pico-8 play session: hold ← + tap ❎

[t = 1 s] hold ← ~1s, tap ❎ ~2×
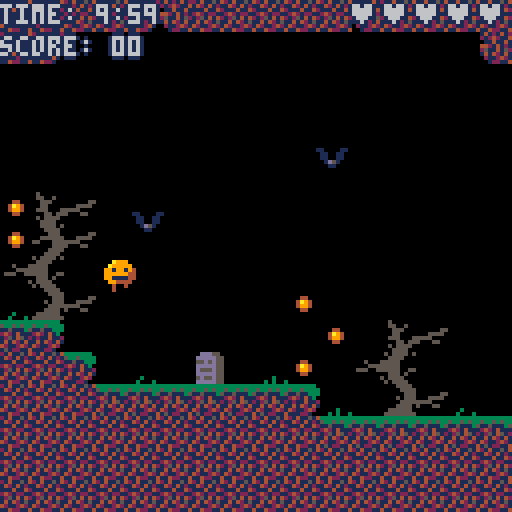
[t = 2 s] hold ← ~2s, tap ❎ ~4×
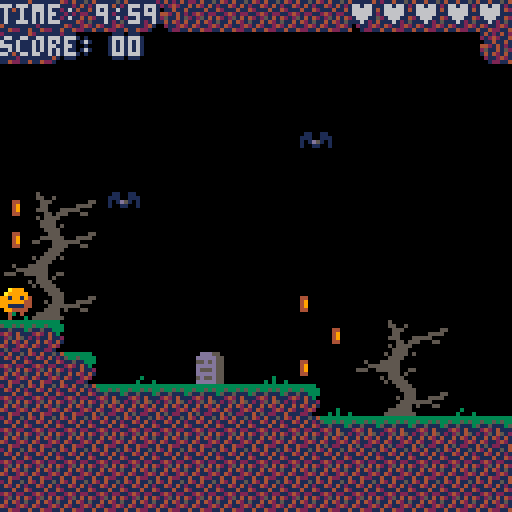
[t = 4 s] hold ← ~4s, tap ❎ ~7×
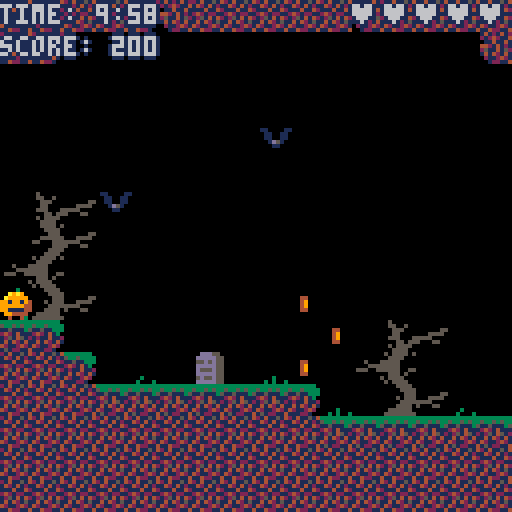
[t = 8 s] hold ← ~8s, tap ❎ ~14×
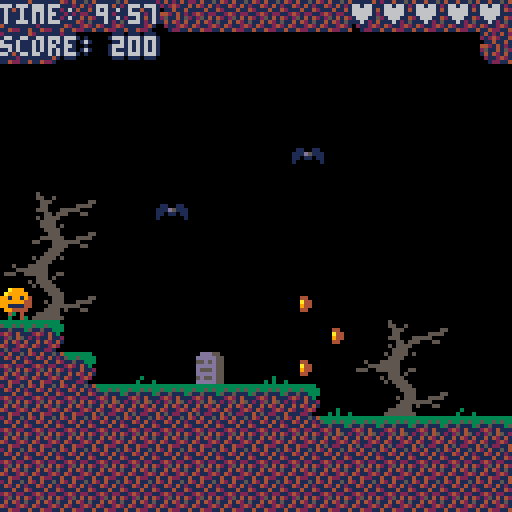

pico-8 cartridge
version 12
__lua__
--pumpking
--sophie houlden

--i have commented the code as
--best i can, but if you have
--any questions feel free to
--ask me on twitter: @s0phieh
--(the '0' in s0phieh is a zero)

-----------------------------

--this tab of code is where i
--prepare all the variables
--that the game will use

--no functions here

-----------------------------

--animations - each one is
--a list of sprites

--player animations
idleanim ={1}
runanim ={1,2,1,3}
riseanim ={2}
fallanim ={3}
deadanim ={1,19}
winanim ={53}

--enemy animations
batflap = {4,5,6}
ghostanim = {7,8}
skelwalk = {9,10,11}
spikeranim={34,35,36,36,36,36,36,37,34,33,33,33,33,33,33,33,33,33}
blobblob={26,27,26,28}
lavaanim={38,39,40,41,40,39}
sludgeanim={54,55,56,57,56,55}
witchcast={43,43,43,43,43,43,43,43,44,45,45,45,46,47}
witchspell={59,60,61,62}

--object animations
keyanim={16}
keywallanim={119}

checkstill={48}
checkanim={48,49,50,51,50,49}
lifeanim={52}

coinspin = {12,13,14,15}
crownanim={17}

--particle animations
boneparticle = {20,21,22}
bloodparticle = {23,24,25}
blobsplat={29,30,31}
sludgebubble={32}
spewanim={94,95,110,111}
shellanim={120,121,126,127}


--camera things
camx=0
camy=0
camytarget=0
camoff=0

--boss object reference
boss={}
--list of actors
actors={}
--list of ai rebound objects
rebounds={}

--game stuff
gametime=600 --time remaining
starttime=600
score=0
checkx=0 --checkpoint position
checky=0
lives=3

--every 30 frames is a second
--so to count seconds, we count
--frames first
framecount=0

--counter we use to flash things
titleflash=10

--count with this to change
--animation frames
animcount = 0

--'big' stuff like what screen
--to show and what the game
--state is/when to change it
won=false
dead=false
screen="title"
gamefrozen=false
transitiontime=0
playtime=0
level=1

--values that get shown only on
--the game over screen
finallives=0
finaltime=0

--a reference to where the
--player is in the actors list
--so we can quickly find it
playerindex=0

--a list of patrons who support
--me so i can credit them on
--the title screen
patrons={"tim monks","robert mock","shane doyle","jake hadley","vincent markusse","edmund lewry","terry","edderiofer he","mistodon","miles ranisavljevic","amazing stace","lee","malcolm brown","norgg","weeble wilson","herve jolly","michael","max","harry danby","marcelo perez","dorian beaugendre","israel storey","dustin mckenzie","davio cianci","willem jager","michael adams","aeronic","alex mole","nerdi","sigurdur finnsson","dora breckinridge","claire","josh mathews","hodge","kris kauffman","arcadely","neil","elliott davis","dave reed","francis fernandez","alan hazelden","jonathan wright","andrew thorpe","ed key","oliver","kleril","thomas shea","lax","jamie","luke robinson","c","gkr","mike watson","stephen stagg","ronja bohringer","calum grace","keith evans","eric schwarzott","daniel cassidy","drew messinger-michaels & lauren villegas","evan gale","luke","oscar paterson","chris hudson","dan sanderson","colin strong","derek carroll","ian badcoe","alex taylor","cian booth","toby","royce rogers","fred alger","clarity","piano inky","perplamps","connor sherlock","alice robinson","richard fabian","agent v","thegamedesigner","le-roy karunaratne","greg v.","hayden scott-baron","vorundor","jeremy oduber","ian walker","chris","dan stott","stacy read","rav","david green","ed","kemp","sarah mccormack","gregory avery-weir","cool ghosts","stingingnettle","malky","...and you!"," "}
patronindex=1

-->8
--game beginning and ending

-----------------------------

--functions here:
--  _init()    begingame()
--  die()      win()
--  timeout()

-----------------------------

--the _init() function is the
--first one pico-8 runs
function _init()
 --spawn all actors (tab 2)
 spawnactors()
 --begin a new game
 begingame(true)
 --display title screen
 screen="title"
 --play the title screen music
 music(0)
end

--function to begin a game
--called for a new game, or
--when respawning after a death
function begingame(newgame)
 
 if newgame then
  --if this is a new game then
  --reset our game progress
  checkx=0
  checky=0
  lives=5
  score=0
  gametime=starttime
  level=1
 end
 
 --initialise our actors (tab 2)
 initactors(newgame)
 
 camx=0
 camy=0
 camytarget=0
 camoff=0
 
 screen="game"
 gamefrozen=false
 dead=false
 won=false
 
 playtime=0
 framecount=0
end

--we call this function to lose
--a life, freeze the game and
--show the player die
function die()
 if (dead) return--one death at a time
 
 --death sound effect
 sfx(1)
 --lose a life
 lives-=1
 --freeze the game
 gamefrozen=true
 --show death animation
 actors[playerindex].anim=deadanim
 
 --begin a transition count
 --this is checked in _update()
 transitiontime=0
 
 --mark the player as dead
 dead=true
 
 --make a record of lives/score
 --to show on game over screen
 --in case we lost all our lives
 finallives=lives
 finaltime=gametime
end

--function called when a player
--touches the crown actor
--freezes the game and shows win
--animation
function win()
 if (won) return
 
 --freeze game + mark it as won
 gamefrozen=true
 won=true
 
 --show player win animation
 actors[playerindex].anim=winanim
 
 --begin a transition count
 transitiontime=0
 
 --make record for win screen
 finallives=lives
 finaltime=gametime
end

--function called when player
--runs out of time
--like the die() function but
--doesn't care about lives
function timeout()
 if (dead) return
 
 --play the time up sound effect
 sfx(7)
 --freeze the game
 gamefrozen=true
 --show death animation
 actors[playerindex].anim=deadanim
 
 --begin a transition count
 transitiontime=0
 
 --mark player as dead
 dead=true
 
 --record lives/score for game
 --over screen
 finallives=lives
 finaltime=gametime
end
-->8
--actor spawning/initialisation

-----------------------------

-- here is where we spawn actors
-- (check map for actors and
-- then create them) and we also
-- initialise them here (set
-- all actor's initial settings)

-- actors are objects which get
-- added to the 'actors' list

-- they either do stuff on their
-- own, or are acted upon by
-- other actors

--functions here:
-- spawnactors()  addactor()
-- addparticle()  initactors()

-----------------------------

--find all actors we want in the
--map and spawn them
function spawnactors()
 --for every tile in the map
 for x=0,160 do
 for y=0,80 do
  --get the tile type
  tilenum=mget(x,y)
  
  --from here, create actors
  --based on what type of tile
  --we just found
  
  if tilenum==1 then
   addactor("player",x,y)
   playerindex=#actors
  end
  
  if tilenum==4 then
   addactor("bat",x,y)
  end
  
  if tilenum==7 then
   addactor("ghost",x,y)
  end
  
  if tilenum==9 then
   addactor("skeleton",x,y)
  end
  
  if tilenum==12 then
   addactor("coin",x,y)
  end
  
  if tilenum==16 then
   addactor("key",x,y)
  end
  
  if tilenum==118 then
   addactor("keyhole",x,y)
  end
  
  if tilenum==119 then
   addactor("keywall",x,y)
  end
  
  if tilenum==90 then
   addactor("pewking",x,y)
  end
  
  if tilenum==91 then
   bossx_b = x*8
   mset(x,y,0)
  end
  if tilenum==92 then
   bossx_c = x*8
   mset(x,y,0)
  end
  
  if tilenum==18 then
   addactor("airebound",x,y)
  end
  
  if tilenum==33 then
   addactor("spiker",x,y)
  end
  if tilenum==35 then
   addactor("coin",x,y)
   addactor("spiker",x,y)
  end
  if tilenum==34 then
   addactor("spikertop",x,y)
  end
  
  if tilenum==26 then
   addactor("blob",x,y)
  end
  
  if tilenum==38 then
   addactor("lava",x,y)
  end
  
  if tilenum==54 then
   addactor("sludgeb",x,y)
  end
  if tilenum==55 then
   addactor("sludge",x,y)
  end
  
  if tilenum==43 then
   addactor("witch",x,y)
  end
  if tilenum==44 then
   addactor("witchf",x,y)
  end
  
  if tilenum==48 then
   addactor("checkpoint",x,y)
  end
  
  if tilenum==52 then
   addactor("life",x,y)
  end
  
  if tilenum==17 then
   addactor("finish",x,y)
  end
  
 end
 end
 
end

--add a new actor
function addactor(typ,x,y)
 --create a new actor at x,y
 a={}
 a.typ=typ
 a.startx=x*8
 a.starty=y*8

 --add actor to the actors list
 if (typ!="airebound") add(actors,a)
 
 --add rebound to rebounds list
 if (typ=="airebound") add(rebounds,a)
 
 --clear the map at x,y unless
 --we want the actor drawn
 --as part of the background map
 if (typ!="keyhole") mset(x,y,0)
end

--add a new particle
--this is a special case of
--adding a new actor and
--initialising it at the same
--time
--particles are unique because
--they initialise only once and
--have a limited life before
--being removed from the game
function addparticle(typ,x,y)
 a={}
 a.typ="particle"
 a.ptype=typ
 a.startx=x
 a.starty=y
 a.x=x
 a.y=y
 a.fx=(rnd()-0.5)*2
 a.fy=-(rnd()*2)-1
 a.life=100
 a.frame=1
 if (rnd()<0.5) a.frame+=1
 --default particle is bones
 a.anim=boneparticle
 
 --randomly flip the particle
 if (rnd()<0.5) a.flipped=true
 
 --boss damage particle
 if typ=="pewshell" then
  a.anim = shellanim
  a.fx*=2
 end
 
 --enemy bounce particles
 if typ=="blood" then
  a.anim=bloodparticle
  a.life=rnd()*6+8
  a.fy=rnd()-0.5
 end
 if typ=="blobsplat" then
  a.anim=blobsplat
  a.life=rnd()*6+4
  a.fy=rnd()-0.5
 end
 if typ=="bubble" then
  a.anim=sludgebubble
  a.life=120
  a.fy=(rnd()*-2)-2
  a.fx=0--(rnd()-0.5)*0.2
 end
 
 --harmful projectile particles
 if typ=="witchspell" or typ=="witchspellf" then
   a.anim=witchspell
   a.frame=flr(rnd()*4)
   a.life=100
   a.fy=0
   a.fx=2
   a.flipped=false
   if typ=="witchspellf" then
    a.ptype="witchspell"
    a.fx=-2
    a.flipped=true
   end
 end
 
 if typ=="spew" then
  a.life = 90
  a.fx=-2
  a.anim=spewanim
  a.fy=rnd()-0.5
  a.flipped=true
 
  rndx=(rnd()*6)-3
  rndy=(rnd()*6)-3
 
  dirx=(spewaimx+rndx)-(boss.x+8 )
  diry=(spewaimy+rndy)-(boss.y+10)
       
  len=sqrt(dirx*dirx+diry*diry)
  if len!=0 then
  dirx=dirx/len
  diry=diry/len
  end
  a.fx=dirx*(2+rnd())
  a.fy=diry*(2+rnd())
 end
 
 --add the particle to the
 --list of actors
 add(actors,a)
end

--initialise all actors
function initactors(newgame)
 --initialise ai rebounds
 for i=1,#rebounds do
  rebounds[i].x=rebounds[i].startx
  rebounds[i].y=rebounds[i].starty
 end
 
 --initialise actors
 for i=1,#actors do
  
  --make a copy of the actor we
  --can initialise easily
  a=actors[i] 
  
  --remember if we were drawing
  --the actor in case we dont
  --want that to change
  wasdrawing=a.dontdraw
  
  --set actor defaults now
  a.flipped=false
  a.flippedv=false
  a.frame=1
  a.anim={}
  a.dontdraw=false
  
  --we cache where actors can
  --move, it doesn't need to be
  --reset unless it's a new game
  if newgame then
   a.maxposx=5000
   a.minposx=-5000
   a.maxposy=5000
   a.minposy=-5000
   a.maxset=false
   a.minset=false
  end
  
  --coins and lives don't need
  --to be reinitialised unless
  --it's a new game
  if not newgame then
   if a.typ=="coin" or a.typ=="life" then
    a.dontdraw=wasdrawing
   end
  end
  
  --set actor's default movement
  a.move=0
  a.fx=0
  a.fy=0
  
  --and position
  a.x=a.startx
  a.y=a.starty
  
  --now begin specific
  --initialisation based on the
  --actor's type
  
  if a.typ=="player" then
   a.anim=idleanim
   a.grounded=false
   a.fy=0
   if newgame then
    checkx=a.startx
    checky=a.starty
   else
    a.x=checkx
    a.y=checky
   end
  end
 
  if a.typ=="bat" then
   a.anim=batflap
   a.toffset=rnd()*3.14
  end
 
  if a.typ=="ghost" then
   a.move=0.25
   a.anim=ghostanim
  end
 
  if a.typ=="skeleton" then
   a.move=0.5
   a.anim=skelwalk
  end
 
  if a.typ=="coin" then
   a.anim=coinspin
  end
  
  if a.typ=="spiker" or a.typ=="spikertop" then
   a.anim=spikeranim
   a.frame=flr8(10000-a.startx)
   if flr8(a.starty)%2==0 then
    --animate it in reverse
    a.frame=flr8(a.startx)
   end
   while a.frame>#spikeranim do
    a.frame-=#spikeranim
   end
  end
  if a.typ=="spikertop" then
   a.flippedv=true
  end
  
  if a.typ=="particle" then
   --we clear particles when
   --resetting, so mark it for
   --being removed next update
   a.life=-1
  end
  
  if a.typ=="blob" then
   a.anim=blobblob
   a.move=0.25
  end
  
  if a.typ=="lava" then
   a.anim=lavaanim
   a.frame=flr(rnd()*5)
  end
  
  if a.typ=="sludge" or a.typ=="sludgeb" then
   a.anim=sludgeanim
   a.frame=flr(rnd()*5)
   a.spawntimer=30
   a.spawntype=0
  end
  
  if a.typ=="witch" then
   a.anim=witchcast
  end
  if a.typ=="witchf" then
   a.anim=witchcast
   a.flipped=true
  end
  
  if a.typ=="checkpoint" then
   a.anim=checkstill
   a.checkpoint=false
  end
  
  if a.typ=="life" then
   a.anim=lifeanim
  end
  
  if a.typ=="finish" then
   a.anim=crownanim
  end
  
  if a.typ=="key" then
   a.anim=keyanim
   if newgame then
   a.collected=false
   a.used=false
   a.xa=a.x
   a.ya=a.y
   end
  end
  
  if a.typ=="keyhole" then
   a.dontdraw=true
   if newgame then
    a.unlocked=false
   end
  end
  
  if a.typ=="keywall" then
   a.anim=keywallanim
   a.toff=a.y*0.1
   if newgame then
    a.dontdraw=false
   else
    a.dontdraw=wasdrawing
   end
  end
  
  if a.typ=="pewking" then
   --this is the boss
   a.dontdraw=true
   a.stage=1
   a.state="fight"
   a.mouthtime=0
   boss=a
  end
  
  --take out copy of the actor
  --and put it back in the list
  actors[i]=a
  
 end
end
-->8
--actor updates

-----------------------------

--here are the update functions
--for each type of actor
--they are called from the
--functions in tab 4

-----------------------------


function playerupdate(player)
 --player should not appear on
 --the title screen
 if screen=="title" then
  player.dontdraw=true 
  return
 end
 
 --no player movement/control
 --if they are dead
 if (dead) return

 --add/subtract from horizontal
 --force based on player input
 if (btn(⬅️)) player.fx-=0.5
 if (btn(➡️)) player.fx+=0.5
 --clamp players x force (this
 --is our terminal velocity)
 player.fx=mid(-1.5,player.fx,1.5)
 --slow down if no player input
 if (not btn(⬅️) and not btn(➡️)) player.fx*=0.4
 
 
 --if player isn't grounded,
 --then they start to fall
 if not player.grounded then
  --add to players vertical force
  player.fy+=0.5
  --terminal velocity again,
  --we set it to 7 so it never
  --falls greater than 1 tile
  --per frame
  player.fy=min(player.fy,7)
 end
  
 --move player based on vertical
 --forces that have been set
 player.y+=player.fy
 
 --now, we might have moved
 --the player into a tile above
 --or below, so we want to
 --resolve any colissions
 
 --move up till not overlapping
 --any tiles
 if player.fy>=0 then
  while overlapssolid(player.x,player.y) do
   player.y-=1
   --we had moved down into a
   --tile so we are grounded now
   --play a 'land' sound effect
   if (not player.grounded) sfx(24)
   --mark ourselves as grounded
   player.grounded=true
   --stop moving down
   player.fy=0
  end
 end
 --move down till not
 --overlapping any tiles
 if player.fy<0 then
  while overlapssolid(player.x,player.y) or player.y<0 do
   player.y+=1
   --we bumped our head so now
   --we stop moving up
   player.fy=0
  end
 end
 
 --we might have walked off an
 --edge last update, so let's
 --check if we're not grounded
 if not overlapssolid(player.x,player.y+1) then
  player.grounded=false
 end
 
 --that's it for vertical motion
 --now we begin horizontal stuff
 
 --move player horizontally
 player.x+=player.fx*1.5
 
 --once again, we might have
 --moved into a tile, so we have
 --to check and resolve that
 
 if player.fx<0 then
  --move right till not
  --overlapping any tiles
  while overlapssolid(player.x,player.y) or player.x<0 do
   player.x+=1
   player.fx=0
  end
 end
 if player.fx>0 then
  --move left till not
  --overlapping any tiles
  while overlapssolid(player.x,player.y) or player.x>1017 do
   player.x-=1
   player.fx=0
  end
 end
 
 --if we are grounded and the
 --player pressed 'jump'...
 if player.grounded and sbtnp() then
  --we jump!
  --that means a sound effect
  sfx(0)
  --upwards force
  player.fy=-5.5
  --and leaving the ground
  player.grounded=false
 end
 
 --thats it for moving the player
 --now we animate them!
  
 
 if player.grounded then
  --grounded, so we decide to
  --play running or idle anim
  if btn(➡️) or btn(⬅️) then
   player.anim = runanim
  else
   player.anim = idleanim
  end
 else
  --in air, so we decide to play
  --the rising or falling anim
  if player.fy<0 then
   player.anim = riseanim
  else
   player.anim = fallanim
  end
 end
  
 
 --ok so that's the main player
 --stuff but it only covers
 --interaction with the map...
 --we want out player to be
 --able to interact with other
 --actors:
 
 --first we get a list of all
 --other actors the player is
 --currently touching
 collisions=acollidesall(player,"coin")
 
 --then loop through and resolve
 --each as necessary
 for i=1,#collisions do
  collider=collisions[i]
  
  if collider.typ=="coin" then
   --get coins if  they haven't
   --been picked up already
   if not collider.dontdraw then
    collider.dontdraw=true
    score+=10
    sfx(5)
   end
  end
  
  if collider.typ=="skeleton" then
   --if a skeleton is still here
   if not collider.dontdraw then
    --...and we land on it...
    if player.y < collider.y or player.fy>0 then
     --bop it!
     --sound effect
     sfx(2)
     --bounce
     player.fy=-3.5
     if (sbtn()) player.fy=-5.5
     --hide the skeleton
     collider.dontdraw=true
     --points!
     score += 5
     --spawn some bone particles
     for i=1,3 do
      addparticle("bone",collider.x,collider.y)
     end
    else
     --if we didn't land on it
     --then we die here d;
     if (player.fy>=0) die()
    end
   end
  end
  
  --(most enemy interactions are
  --like skeletons so i'll not
  --go into as much detail with
  --them)
  
  if collider.typ=="ghost" then
   if getdist(collider.x,collider.y,player.x,player.y)<5 then
    die()
   end
  end
  
  if collider.typ=="finish" then
   win()
  end
  
  if collider.typ=="bat" then
   if not collider.dontdraw then
    if player.y<collider.y or player.fy>0 then
     --bop it!
     sfx(2)
     player.fy=-3.5
     if (sbtn()) player.fy=-5.5
     collider.dontdraw=true
     score += 7
     for i=1,3 do
      addparticle("blood",collider.x,collider.y)
     end
    else
     --die here d;
     die()
    end
   end
  end
  
  if collider.typ=="blob" then
   if not collider.dontdraw then
    if player.y<collider.y and player.fy>0 then
     --bounce!
     
     player.fy=-3.5
     if sbtn() then
      player.fy=-7
      sfx(3)
     else
      sfx(4)
     end
     for i=1,3 do
      addparticle("blobsplat",collider.x,collider.y)
     end
     
    end
   end
  end
  
  if collider.typ=="life" then
   if not collider.dontdraw then
    lives+=1
    collider.dontdraw=true
    sfx(8)
   end
  end
  
  if collider.typ=="lava" or
     collider.typ=="sludge" or
     collider.typ=="sludgeb" then
   die()
  end
  
  if collider.typ=="particle" then
   if collider.ptype=="witchspell" then
    if getdist(collider.x,collider.y,player.x,player.y)<4 then
     die()
    end
   end
  end
  
  if collider.typ=="particle" then
   if collider.ptype=="bubble" then
   if getdist(player.x,player.y,collider.x,collider.y)<6 then
    die()
   end
   end
  end
  
  if collider.typ=="particle" then
   if collider.ptype=="spew" then
   if getdist(player.x,player.y,collider.x,collider.y)<5.5 then
    die()
   end
   end
  end
  
  if collider.typ=="keywall" then
   if not collider.dontdraw then
    die()
   end
  end
  
  if collider.typ=="witch" or collider.typ=="witchf" then
   if not collider.dontdraw then
    if player.y<collider.y or player.fy>0 then
     --bop it!
     sfx(2)
     player.fy=-3.5
     if (sbtn()) player.fy=-5.5
     collider.dontdraw=true
     score += 5
     for i=1,3 do
      addparticle("blood",collider.x,collider.y)
     end
    end
   end
  end
  
  if collider.typ=="spiker" or collider.typ=="spikertop" then
   spikeframe = collider.anim[collider.frame]
   if spikeframe==35 or spikeframe==36 then
    --spikers are only deadly
    --on certain frames
    if player.x<collider.x+5.5 and player.x>collider.x-5.5 then 
     die()
    end
   end
  end
  
  if collider.typ=="checkpoint" then
   checkpointnow(collider)
  end
  
  if collider.typ=="key" then
   if not collider.collected then
    collider.collected=true
    collider.target=player
    sfx(9)
   end
  end
  
 end
 
 --boss collision
 --this is unique because the
 --boss is a much larger sprite
 if acollidesboss(player) then
  bossbop(player)
 end
  
 --now we've resolved the stuff
 --the player does, but we still
 --need to make the camera
 --follow the player

 --position camera horizontally
 --so player is on screen
 camx=mid(player.x-75+camoff, camx, player.x-45+camoff)
 --dont let camera past map edge
 camx=mid(0,camx,896)
  
 --cam offtets for each level
 --the offset is a little extra
 --horizontal space so the
 --player can see ahead of them
 camoff= 10--bottom level
 if (player.y<384) camoff= 10
 if (player.y<256) camoff= -10
 if (player.y<128) camoff= 10--top level
 
 --now for camera y position
 --we set a target position
 --to snap to the player's level
 if player.y>camytarget+127 then
  camytarget+=128
 end
 if player.y<camytarget then
  camytarget-=128
 end
 --then we move the camera's y
 --position towards the target
 if camy<camytarget+1 and camy>camytarget-1 then
  camy=camytarget
 else
  camy=lerp(camy,camytarget,0.2)
 end
 
 --finally for the player update
 --we play some music stings
 --whenever the player moves to
 --a new level (or the boss)
 if level<2 and player.y>128 then
  level=2
  music(16)
 end
 if level<3 and player.y>256 then
  level=3
  music(16)
 end
 if level<4 and player.y>384 then
  level=4
  music(16)
 end
 if level==4 and player.x>286 then
  --boss
  level=5
  music(17)
 end
  
end


function skeletonupdate(skel)
  --skeletons move horizontally
  skel.x+=skel.move
  
  --we check if we've reached as
  --far as we can walk this way
  getlimits(skel)
  
  rebound = false
  if skel.x<skel.minposx then
   --cant go further left
   rebound=true
   skel.x=skel.minposx
  end
  if skel.x>skel.maxposx then
   --cant go further right
   rebound=true
   skel.x=skel.maxposx
  end
  
  if rebound then
   --change direction
   skel.move *=-1
   --flip the skeleton sprite
   skel.flipped=not skel.flipped
  end
end

--again, moving enemies act just
--as the skeleton does, so i'm
--putting less detailed comments
--on them

function blobupdate(blob)
  blob.x+=blob.move
  
  getlimits(blob)
  
  rebound = false
  if blob.x<blob.minposx then
   rebound=true
   blob.x=blob.minposx
  end
  if blob.x>blob.maxposx then
   rebound=true
   blob.x=blob.maxposx
  end
  
  if rebound then
   blob.move *=-1
   blob.flipped=not blob.flipped
  end
end

function ghostupdate(ghost)
 ghost.y+=ghost.move
  
 getlimits(ghost)
 
 rebound = false
 if ghost.y<ghost.minposy then
  rebound=true
  ghost.y=ghost.minposy
 end
 if ghost.y>ghost.maxposy then
  rebound=true
  ghost.y=ghost.maxposy
 end
  
 if rebound then
  ghost.move *=-1
 end
end


function particleupdate(part)
 --most particles behave in a
 --similar way; they move based
 --on x/y forces, and their life
 --decreases until they are
 --removed
 
 --move this particle
 part.x+=part.fx
 part.y+=part.fy

 --decrease particle life
 part.life-=1
 if part.life<0 then
  --particle has lived too long
  --so we remove it
  del(actors,part)
  
 else
 
  --particle is still alive so
  --we can do specific stuff
  --based on what kind it is
  if part.ptype=="bubble" then
   part.fy+=0.15
   if part.y>part.starty then
    part.life=-1
   end
  end
  
  if part.ptype=="bone" then
   part.fy+=0.4
  end
  if part.ptype=="pewshell" then
   part.fy+=0.4
  end
  
  if part.ptype=="witchspell" then
   if overlapssolid(part.x,part.y) then
    part.life=-1
   end
  end
  
 end
end

function batupdate(bat)
 bat.x=bat.startx+sin(playtime+bat.toffset)*8
 bat.y=bat.starty+cos((playtime+bat.toffset)*4)*4
end

function lifeupdate(life)
 life.y=life.starty+sin(playtime)*4
end

function keyupdate(key)
 tx=key.startx
 ty=key.starty
 if key.collected or key.used then
  key.xa=lerp(key.xa,key.target.x,0.2)
  key.ya=lerp(key.ya,key.target.y,0.2)
  tx=key.xa
  ty=key.ya
 end
 
 if key.collected and not key.used then
  --look for heyholes nearby
  for a=1,#actors do
   if actors[a].typ=="keyhole" and not actors[a].unlocked then
    if actors[a].x>key.x-20 and actors[a].x<key.x+20 then
    if actors[a].y>camy and actors[a].y<camy+127 then
     key.target=actors[a]
     key.used=true
     unlock(actors[a])
    end
    end
   end
  end
 end
 
 key.x=tx+sin(playtime)*4
 key.y=ty+cos(playtime*4)*3
end

function finishupdate(crown)
 crown.x=crown.startx+sin(playtime)*6
 crown.y=crown.starty+cos(playtime*4)*3
end

function witchupdate(witch)
 if (witch.dontdraw) return
 if witch.frame==#witch.anim then
  if witch.canspawn then
   if witch.flipped then
    addparticle("witchspellf",witch.x-2,witch.y)
   else
    addparticle("witchspell",witch.x+6,witch.y)
   end
  end
  witch.canspawn = false
 else
  witch.canspawn = true  
 end
end

function sludgeupdate(s,offscreen)
 s.spawntimer-=1
 if s.spawntimer<0 then
  s.spawntimer=100
  s.spawntype=0
  if (rnd()*20<3) s.spawntype=1
 end

 if s.spawntimer<10 and not offscreen then
  if s.spawntype==0 then
   addparticle("bubble",s.x+(rnd()*6)-2,s.y)
  else
   addparticle("bone",s.x+(rnd()*6)-2,s.y)
  end
 end
end

function unlock(keyhole)
 if (not keyhole.unlocked) sfx(10)
 keyhole.unlocked=true
 for i=1,#actors do
  if actors[i].typ=="keywall" then
   if 50>getdist(actors[i].x,actors[i].y,keyhole.x,keyhole.y) then
    actors[i].dontdraw = true
   end
  end
 end
end

function wallupdate(wall)
 wall.x=wall.startx+sin((playtime+wall.toff)*3)*1
end

--rest is boss specific stuff
--i'm not going to go into
--detail, you'll probably never
--want something just like this

function bossbop(player)
 if (boss.state!= "fight") return
 
 if player.x>=boss.x+8 then
  --bop it!
  sfx(2)
  
  boss.mouthtime=0
  
  player.fy=-3.5
  if (sbtn()) player.fy=-5.5
      
  score += 77
  for i=1,8 do
   addparticle("pewshell",boss.x+(i*2),boss.y-16)
  end
      
  if boss.stage==1 then
   boss.state = "retreat"
  end
  if boss.stage==2 then
   boss.state = "retreat"
  end
  if boss.stage==3 then
   boss.state = "dead"
   boss.y+=16
  end
  boss.stage+=1
  
  
 else
  --die here d;
  die()
 end
end

function bossupdate()
 if boss.state=="retreat" then
  boss.x+=3
  if boss.stage==2 and boss.x>bossx_b then
   boss.x=bossx_b
   boss.state="fight"
  end
  if boss.stage==3 and boss.x>bossx_c then
   boss.x=bossx_c
   boss.state="fight"
  end
 end
 
 if (boss.state!="fight") return
 boss.mouthtime-=1
 if boss.mouthtime<0 then
  boss.mouthtime = 50
 end
 
 if boss.mouthtime==9 then
  spewaimx=actors[playerindex].x
  spewaimy=actors[playerindex].y
  
  if actors[playerindex].x>boss.x-7 then
  --player is above, dont shoot up
   spewaimx=boss.x-90
   spewaimy=boss.y
  end
 end
 if boss.mouthtime<8 then
  --spew
  addparticle("spew",boss.x+4,boss.y+10)
 end
 
end
-->8
--game update

-----------------------------

--functions here:
--  _update()    actorupdate()

-----------------------------


--al our game code happens
--inside _update(), all actor
--update functions are called
--from in here
function _update()

 --update a variable we use for
 --time based effects (eg bats)
 playtime+=0.011

 --respond to player input on
 --title/gameover screens
 if actionp() then
  if screen=="title" then
   begingame(true)
   music(17)
  end
  if screen=="gameover" then
   begingame(true)
   screen="title"
   music(0)
  end
 end
 
 --if dead, wait for transition
 --and then show game over or
 --respawn if it's not over
 if dead then
  transitiontime+=1
  if transitiontime>50 then
   if lives<0 or gametime<=0 then
    if screen!="gameover" then
     if (screen!="gameover")music(18)
    
     screen="gameover"
    end
   else
    begingame(false)
   end
  end
 end
 
 --if the game is won, wait for
 --transition and then add time
 --and lives to the score
 --then go to game over screen
 if won then
  transitiontime+=1
  if transitiontime>50 then
   if gametime>0 then
    scorechange=10
    if (gametime<10) scorechange=gametime*10
    gametime-=10
    score+=scorechange
    sfx(5)
    transitiontime=47
    if gametime<=0 then
     gametime=0
     transitiontime=20
    end
   else
    if lives>0 then
     lives-=1
     score+=500
     sfx(8)
     transitiontime=20
    else
     if (screen!="gameover")music(19)
    
     screen="gameover"
    end
   end
  end
 end
 
 --don't do anything else if
 --the game is frozen
 if (gamefrozen) return

 --count down the game time
 --every second is 30 updates
 framecount+=1
 if framecount==30 then
  framecount=1
  gametime-=1
 end
 
 --if there's no time left end
 --the game
 if gametime<=0 and screen=="game" then
  gametime=0
  timeout()
 end

 --go through list of actors
 --and update each
 for a=1,#actors do
   actorupdate(actors[a])
 end
 
end

function actorupdate(actor)
 --function to determine what
 --kind of update to perform
 --for this actor
 --all these functions are on
 --tab 3

 if (not actor) return
 
 if actor.typ=="player" then
  playerupdate(actor)
 end
 
 if actor.typ=="particle" then
  particleupdate(actor)
 end
 
 if actor.typ=="key" then
  keyupdate(actor)
 end
 
 --skip this if its on a different level
 if (actor.y<camy-8) return
 if (actor.y>camy+128) return
 
 if actor.typ=="skeleton" then
  skeletonupdate(actor)
 end
 
 if actor.typ=="blob" then
  blobupdate(actor)
 end
 
 if actor.typ=="ghost" then
  ghostupdate(actor)
 end
 
 --skip this if not close to the screen
 offscreen=false
 if (actor.x<camx-40) offscreen=true
 if (actor.x>camx+168) offscreen=true
 
 if actor.typ=="sludgeb" then
  sludgeupdate(actor, offscreen)
 end
 
 if (offscreen) return
 
 if actor.typ=="bat" then
  batupdate(actor)
 end
 
 if actor.typ=="witch" or actor.typ=="witchf" then
  witchupdate(actor)
 end
 
 if actor.typ=="life" then
  lifeupdate(actor)
 end
 
 if actor.typ=="finish" then
  finishupdate(actor)
 end
 
 if actor.typ=="keywall" then
  wallupdate(actor)
 end
 
 if actor.typ=="pewking" then
  bossupdate()
 end
 
end
-->8
--game drawing

-----------------------------

--all the 'action' happens in
--other tabs, but here is where
--we draw it all on the screen

--functions here:
--  _draw()    drawgame()
--  drawboss()

-----------------------------

--all game drawing happens in
--the _draw() function, it
--happens after _update()
function _draw()
 
 --always count down title flash
 titleflash-=1
 if (titleflash<0)titleflash=40
 
 --draw the title screen
 if screen=="title" then
  --scroll camera
  if (camytarget==0) camx+=0.5
  if (camytarget!=0) camx-=0.5
  if (camx>896) camytarget=1
  if (camx<0) camytarget=0
  --draw the game
  drawgame(false)
  
  --now we draw the title screen
  --stuff itself
  
  --reposition camera
  camera()
  
  --show patrons
  if (titleflash==20)patronindex+=1
  if (patronindex>#patrons) patronindex=1
  oprint2("thanks to:",0,122,13,1)
  oprint2(patrons[patronindex],128-#patrons[patronindex]*4,122,13,1)
 
  --show music credit 
  musicstr="♪ music by tim monks ♪"
  oprint2(musicstr,64-(#musicstr/2)*4,113,13,1)
  
  --show version number
  verstr="v1.1a"
  oprint2(verstr,128-(#verstr/2)*8,min(30-(playtime*30),0),1,0)
  
  --show sophie credit and title
  tx=48 ty=30
  sprint("sophie houlden's",tx-13,ty-15,13,1)
  palall(1)
  spr(112,tx-1,ty,5,1)
  spr(112,tx+1,ty,5,1)
  spr(112,tx,ty-1,5,1)
  spr(112,tx,ty+1,5,1)
  pal()
  spr(112,tx,ty,5,1)
  
  --flash the 'press ❎' text
  if (titleflash<20)sprint("press ❎ to begin",33,95,9,1)
 
 end

 --draw the game
 if screen=="game" then
  drawgame(true)
 end
 
 --draw the game over screen
 if screen=="gameover" then
  --clear the screen
  cls()
  --draw part of the map
  map(112,32,0,0,16,16)
  if won then
   --show win text
   spr(53,60,71)
   spr(17,60,63)
   oprint2("you win!",49,94,9,1)
   oprint2("you are the true pumpking!",14,50,9,1)
  else
   --show loss text
   if finaltime<=0 then
    oprint2("ran out of time!",32,50,8,1)
    spr(19,60,72)
   else
    oprint2("ran out of lives!",30,50,8,1)
    spr(69,60,72)
   end
   oprint2("game over!",45,94,8,1)
  end
  
  --display game stats
  oprint("play time: ",25,4,6,2)
  timestr=formattime(starttime-finaltime)
  oprint(timestr,105-(#timestr*4),4,6,2)
  
  oprint("lives: ",25,14,6,2)
  livesstr=livesdisplay(max(finallives,0))
  liveswidth=#livesstr*8
  if finallives<=0 then
   livesstr="none"
   liveswidth=16
  end
  oprint(livesstr,105-liveswidth,14,6,2)
  
  scorestr = "final score: "..score.."0"
  oprint(scorestr,64-(#scorestr*2),26,7,1)
  
  --show 'press ❎' message
  oprint2("press ❎ to continue",25,115,9,1)
 
 end
end


function drawgame(drawhud)
 cls() --clear the screen
 
 --map drawing and camera
 camera(camx,camy)
 map(0,0,0,0,256,256)
 
 --draw pewking boss
 drawboss()
  
 
 --counter for animations
 --every 4 game frames is 1
 --animimation frame
 animcount -= 1
 if (animcount<0) animcount=4
 
 --go through list of actors and
 --draw them now
 for a=1,#actors do
 
  --animate actors
  if animcount==0 then
   actors[a].frame+=1
  end
  if (actors[a].frame>#actors[a].anim)actors[a].frame=1
  
  
  --draw actors if not hidden
  if not actors[a].dontdraw then
   spr(actors[a].anim[actors[a].frame], actors[a].x,actors[a].y,1,1,actors[a].flipped,actors[a].flippedv)
  end
  
 end
 
 
 --now for the heads-up-display
 --(not drawn on title screen)
 if drawhud then
  --reset camera
  camera()
  
  --display remaining time
  --(make it red if it's low)
  timecol=6
  if (not won and gametime<=30 and titleflash<20) timecol=8
  oprint("time: "..formattime(gametime),0,1,timecol,1)
  
  --display lives
  livestr=livesdisplay()
  oprint(livestr,127-#livestr*8,1,6,1)
  
  --display score
  oprint("score: "..score.."0",0,9,6,1)
 end
end

function drawboss()
 --draw the pewking
 if boss.state!="dead" then
  --draw living boss
  spr(74, boss.x,boss.y-8,4,4)
  
  --if it's mouth is open then
  --draw that over the top
  palt(0,false)
  if (boss.mouthtime<30 and boss.mouthtime>0) spr(78, boss.x,boss.y+8,2,1)
  palt()
 else
  --draw dead boss
  spr(74, boss.x,boss.y-8,4,2)
 end
 
end
-->8
--collision and action functions

-----------------------------

--functions here:
-- acollidesboss() acollides()
-- arebounds()     acollidesall()
-- overlapssolid() getlimits()
-- checkpointnow() 

-----------------------------

function acollidesboss(actor)
 --does an actor collide with
 --the boss?
 if actor.x>boss.x-6 and
    actor.x<boss.x+31 and
    actor.y>boss.y-8 and
    actor.y<boss.y+31 then
  return true
 end
 return false
end

function acollides(actor,typ)
 --does this actor collide with
 --another actor of a type?
 for a=1,#actors do
  if actors[a].typ==typ then
   if actors[a].x>actor.x-8 and
      actors[a].x<actor.x+7 and
      actors[a].y>actor.y-8 and
      actors[a].y<actor.y+7 then
    return a
   end
  end
 end
 
 return 0
end

function arebounds(actor,typ)
 --does this actor collide with
 --an ai rebound?
 for a=1,#rebounds do
  if rebounds[a].x>actor.x-8 and
     rebounds[a].x<actor.x+7 and
     rebounds[a].y>actor.y-8 and
     rebounds[a].y<actor.y+7 then
   return a
  end
 end
 
 return 0
end

function acollidesall(actor)
 --returns list of alllll
 --actors touched
 returnlist={}
 for a=1,#actors do
  if actors[a].x>actor.x-8 and
     actors[a].x<actor.x+7 and
     actors[a].y>actor.y-8 and
     actors[a].y<actor.y+7 then
   add(returnlist,actors[a])
  end
 end
 
 return returnlist
end

function overlapssolid(x,y)
 --returns true if an 8x8 object
 --at x,y overlaps a solid tile
 if (fget(mget(flr8(x),flr8(y)),0)) return true
 if (fget(mget(flr8(x+7),flr8(y)),0)) return true
 if (fget(mget(flr8(x),flr8(y+7)),0)) return true
 if (fget(mget(flr8(x+7),flr8(y+7)),0)) return true
 
 return false
end

function getlimits(actor)
 --finds max/min position an ai
 --actor can move to
 --(for skeletons,blobs,ghosts)
 if (actor.move <0 and actor.minset) return
 if (actor.move >0 and actor.maxset) return
 
 if actor.move<0 and not actor.minset then
  while arebounds(actor,"airebound")>0 do
   actor.minposx=actor.x
   actor.minposy=actor.y
   actor.minset=true
   if actor.typ=="skeleton" or actor.typ=="blob" then
    actor.x+=1
   else
    actor.y+=1
   end
  end
  while overlapssolid(actor.x,actor.y) do
   actor.minposx=actor.x
   actor.minposy=actor.y
   actor.minset=true
   if actor.typ=="skeleton" or actor.typ=="blob" then
    actor.x+=1
   else
    actor.y+=1
   end
  end
 end
 
 if actor.move>0 and not actor.maxset then
  while arebounds(actor,"airebound")>0 do
   actor.maxposx=actor.x
   actor.maxposy=actor.y
   actor.maxset=true
   if actor.typ=="skeleton" or actor.typ=="blob" then
    actor.x-=1
   else
    actor.y-=1
   end
  end
  while overlapssolid(actor.x,actor.y) do
   actor.maxposx=actor.x
   actor.maxposy=actor.y
   actor.maxset=true
   if actor.typ=="skeleton" or actor.typ=="blob" then
    actor.x-=1
   else
    actor.y-=1
   end
  end
 end
 
end

function checkpointnow(checkpoint)
 --activate a checkpoint
 if (checkpoint.checkpoint) return
 for i=1,#actors do
  if actors[i].typ=="checkpoint" then
   actors[i].checkpoint=false
   actors[i].anim=checkstill
  end
 end
 sfx(6)
 checkpoint.checkpoint=true
 checkpoint.anim=checkanim
 checkx=checkpoint.x
 checky=checkpoint.y
end




-->8
--helper functions

-----------------------------

--functions here:
-- formattime()  livesdisplay()
-- palall()      oprint()
-- oprint2()     sprint()
-- actionp()     sbtn()
-- sbtnp()       flr8()
-- lerp()        getdist()

-----------------------------

function formattime(t)
 --converts t to 'mm:ss' display
 tstr=""
 mins=0
 while t>=60 do
  t-=60
  mins+=1
 end
 secs=t
 if (t<10) secs="0"..t
 tstr=mins..":"..secs
 
 return tstr
end

function livesdisplay(n)
 --returns a string with n ♥s
 livesstr=""
 count = lives
 if (n) count = n
 for i=1,count do
  livesstr=livesstr.."♥"
 end
 return livesstr
  
end

function palall(v)
 --set all drawing to a
 --single colour
 pal(1,v)
 pal(2,v)
 pal(3,v)
 pal(4,v)
 pal(5,v)
 pal(6,v)
 pal(7,v)
 pal(8,v)
 pal(9,v)
 pal(10,v)
 pal(11,v)
 pal(12,v)
 pal(13,v)
 pal(14,v)
 pal(15,v)
end

function oprint(s,x,y,col,ocol)
 --print text with outline
 print(s,x-1,y,ocol)
 print(s,x+1,y,ocol)
 print(s,x,y-1,ocol)
 print(s,x,y+1,ocol)
 print(s,x,y,col)
end

function oprint2(s,x,y,col,ocol)
 --print text with thick outline
 print(s,x-1,y-1,ocol)
 print(s,x+1,y-1,ocol)
 print(s,x-1,y+1,ocol)
 print(s,x+1,y+1,ocol)
 print(s,x-1,y,ocol)
 print(s,x+1,y,ocol)
 print(s,x,y-1,ocol)
 print(s,x,y+1,ocol)
 print(s,x,y,col)
end

function sprint(s,x,y,col,ocol)
 --print text with drop shadow
 print(s,x,y+1,ocol)
 print(s,x,y,col)
end

function actionp()
 --action pressed?
 if (btnp(🅾️) or btnp(❎)) return true
 return false
end

function sbtn()
 --jump held down?
 if btn(🅾️) or btn(⬆️) or btn(❎) then
  return true
 end
 return false
end

function sbtnp()
 --jump pressed?
 if btnp(🅾️) or btnp(⬆️) or btnp(❎) then
  return true
 end
 return false
end

function flr8(v)
 --converts a position from
 --game space to map space
 return flr(v/8)
end

function lerp(a,b,t)
 --linear interpolation
 return a * (1-t) + (b*t)
end

function getdist(ax,ay,bx,by)
 --get distance between
 --two points
 a=ax-bx
 b=ay-by
 a*=0.01
 b*=0.01
 a=a*a+b*b
 a=sqrt(a)*100
 
 if(a<0) return 32767 --clamp big numbers

 return a
end
__gfx__
000000000000300000a9990000a999000000000000000000000000000066d000066d00000005dd500005dd500000000000000000000000000000000000000000
0000000000a9a9000a9999900a99999000000000000000000000000000565d000565d000000d6d60000d6d600005dd5000000000000000000000000000000000
007007000a999990991991949919919401100110000000000000000000666d000666d0000000d6000056d600000d6d6000044000000440000004400000044000
00077000991991949999994499999944111d51110110011011000011000666500066650000560000006d50000056d600004a9400000a44000004900000499400
00077000999999449911114499111144110110111110011101100110066677d066677d00006d560000560600006d500000499400000944000004900000449400
0070070099111144099444400994444010000001101d51010110011000066dd00066dd0000560000000560000056060000044000000440000004400000044000
000000000994444000400400004004000000000010011001001d51000006d6d0006d6d5000606000006600000060600000000000000000000000000000000000
00000000004004000040000000000400000000000000000000011000000d6d650006d6d506006000000d00000060060000000000000000000000000000000000
000000000000000000111100000030000060000000060600000000000000000000000080000000000003bb000033bbb000000000000000000000003000000000
00009000900000090181181000a9a9006600000000006d0000000000000000000880008880008000003333b00333333b0003bb00000000000b300b333000b000
0004a400a90a909a189119810a1991900d600000000d60000d0000060000880008800080000000080033333003331313003333b00000bb000330003000000003
0049a940aa9f99aa899119989159951400d600000006d00006d6666d0808880000000000000000000033131000333333003333300b03b3000000000000000000
09aa7aa9444444441891198199911944000d600000d60000006d00d6088888000000000800000000003333300033313000331310033333000000000b00000000
0049a940a9a9a9a901811810991111440000dd60006d000006d0000d00088000880008000000000000333330003331300333333000b33000b300030000000000
0004a4009a9a9a9a001111000294442000000600060600000000000000008880888008880080000003333130033333300333111300003bb033300b3300300000
00009000000000000000000004000040000000000000000000000000000000000000000800000008333333333333333333333333000000000000000300000003
00000000000000000000000000070000000000000000000000000000000000000000000000000000aaaaaaaa0005000000550000005500000000500000005000
00033000000000000000000000060000000600000000000000000000000000000000000000000000aaaaaaaa0005500000055550000555500000550000005500
003bb300000000000000000000070000000600000006000000000080000000000800000008800000aaaaaaaa0555555005555000005550000055555500555555
03babb30000000000000000000066000000600000006000000008898080008888988000089980000aaaaaaaa000ff000000ff000050ff0000000ff000000ff00
03bbbb3000000000000000000006d0000006d00000060000888899f9898889999f9988889ff98808aaaaaaaa00555000005550000b55500000533bb0000555fb
003bb30000000000000000000006d0000006d0000006d0009999ffaf9f999ffffaff9999faaf9989aaaaaaaa00f5500003055000000550000005500000055000
0003300000000000000600000006d0000006d0000006d000ffffaaaafafffaaaaaaaffffaaaaff9faaaaaaaa0055550000555500005555000055550000555500
000000000d5555200d5555200d5555200d5555200d555520aaaaaaaaaaaaaaaaaaaaaaaaaaaaaafaaaaaaaaa00d00d0000d00d0000d00d0000d00d0000d00d00
00520000005200000052000000520000000000000000300000000000000000000000000000000000bbbbbbbb0000000000000000000000000000000022122122
050050000500500005005000050050000e800e8090a9a90900000000000000000000000000000000bbbbbbbb000b0000000000000000000000000000555552d5
500ddd00500ddd00500ddd00500ddd00e888e8820a199190000000b0000000000b0000000bb00000bbbbbbbb0000000000000000000000000000000052222215
50ddddd050ddddd050ddddd050ddddd088888822999999940000bb3b0b000bbbb3bb0000b33b0000bbbbbbbb0b0bb000b00ba000000abb0000bbb00012d55521
5006060050064600500f9f00500a7a000888882099111144bbbb3333b3bbb3333333bbbb3b33bb0bbbbbbbbb000ab00000bbb0000b0bb000b00ba00021555122
5006060050064600500f9f00500a7a000288822099111144333333b3333333b33b3b33333bb333b3bbbbbbbb0000000000000000000000000000000052511125
500ddd00500ddd00500ddd00500ddd0000082000099224403b33bbbb3b3b3bbbbbbb33b3bbbbb333bbbbbbbb0000000000000b000000000000b0000052222215
500000005000000050000000500000000000000000400400bbbbbb3bbbbbb3bb3bbbbbbbbb3bbb3bbbbbbbbb0000000000000000000000000000000011211111
550550550000000055055055221221250000000000ddd55000555500000000000055550500000000000000000000000000000000000000000999900099999990
00000500000000000000050051d552d5000000000ddddd5500055000000000000005555000000000000000000000000000000000000000000999990009999000
0000050000000500000005005515125500000000055d5d5500055000000000000000555000000055000000000000000000000000000000000999999999999999
00000500000005000000000011151251000000000ddddd5500055000000000000055555500055550000000000000000000000000000000000999999990990090
55055055550550000000000052122122000000000d555d5500055000000000005500055555550000000000000000000000099000000000000999999000000000
005000000050000000000000d52d5551000000000ddddd5500055000000000000000055550005500000000000099949994999499000000000999990000000000
0050000000500000000000005125551d0000300005d55d5500555500000300000000555500000000000000009944994443335999940000000999900000000000
00500000005000000000000011211515003030030ddddd5505555550003000300005555000000000000000994944444113355144994000000999900000000000
0dddd5ddddd5dddddd5dddd0dddddddd033333333333333333333330033333305055550500000000000099999444444113515449994440000000000000000000
ddddd5ddddd5dddddd5ddddddddddddd333333335335353353353333333335330555500000000000000999994494994111154999994444000000000000000000
dd11125111125111112511dd11111111335531351151113511511333353513535555000000050005000999944999944444449999999444400000f99900009999
d1252525252525252522521d525252513513511124214111242141300321415055550000000055550099999999994499949944994994444000f9999900999999
02122222221222222212222002222220312214121251451212114112121141125555005505550055009999999999499999999499949444409999999499999999
dd2d5555552d5555552d5552dd52d552041421411414214114142141141421410555050000000000099999999999999999999999949444400044444400499999
d52555555125555551255551d5125551024124254211242142112420421124200555500000000005099999999999999999999999949444400000444400004494
51251111112511111125111151121111001221141512211411122100011221005055550000000000099990099999999900999999449444440000000000000000
02122122221221222212222002222220141214122141151421411512414115120005555005000000099990009999999000999999449444440000000000000000
dd5552d5555552d555555552dd552d52212421141421412114214121242141210000555505500500099999000999900009999949449944440000000000000000
d55512555555125555555551d5512551011411411114114211141140111411400000055500555000099999000999900099999949449444440000449400004444
51111251111112511111111151112111442141212421221124212211042122110005055500550000099999999999999999999949449444440049999900444444
02222122221221222212222002222220251141521251414212514142425141420000555505550005099999999999999949999449449444449999999999999994
dd555555552d5555552d5552dd52d552141421411414215114142111241421110005555000055055099999999499999949999449444444440099999900999999
d55555555125555551255551d5125551021124214211242142112410021124100555555005055550099990999409009940099449444444440000999900009999
51111111112111111121111151121111001221141142211411422100004221005555555500555500099990000409009040099449444444440000000000000000
9999000000000000000000900000000000000000254515142252125200400a000044000000000000099990000000000000094444444444440000000000000000
992290900900909000990090090909900099000054515221552151250004a0004094440000000000009990990090000900094444444444440000000000400000
99009090090929290922909092020929092200001514214252159512000a40000099444000449900009999999490999449944444444444000009940000000000
999920900909090909009099200909090909900054215214215dad5100a004000094994004444490000949999499994449944444444444000099400900094900
992200900909020909992092900909090902900042554145159aaa9500a004000094944000004440000094999449994449444444444440000994400000949940
990000299209000909220092290909090299200054142151215dad51000a40000999440000000940000004494449444444444444444400000949400049499440
220000022002000202000020020202020022000045112525521595120004a0000944400000900000000000444444444444444444444000000949940004444000
0000000000000000000000000000000000000000144254541521512100400a009440009000000000000000044404444444444444000000000044400000000004
f32600c0000616161616161616f3161616161616f3f3161616161616f31616161616161616161616161616161616161616161616161616161616161616161616
161616161616161616161616161616161616161616260406161616161616161616161616260406f3161616162624040616161616f31616161616161616161616
16260000000000002404042400000036040404042404040424040436040424000000002404040414000000360000000070000000000000000000000000000000
00002222222222222222222222222222220000002404043604140000000000002404040436240616161616162604140616f31616161616161616161616161616
16161515250000c000c024c000030036042404002400142404240436240000000000000000240424000000360000000000000070000000000070000000001212
123212321232123212321232123212321212121212002436040001000000000000000414360436000000000036240406f316161616161616161616f3161616f3
26000000161515151515151515250036140424240024240000040436000043000000000000002400000000360000000000000000000070000000000000000515
151515151515151515151515151515151515151525000036000000000000000000000004341406161616f3162604040616f32600000000000000000000061616
2600b200000000000000000000000036040000140000000014001436140000000000000000000000000000360000051515151515151515151515151515152604
042400000000000000140000360000140000000036000006151515151525000000051515260406161616161626140406162600c0c0c0c0c0c0c0c0c0c00006f3
26003500900000009000000090000036040024042400000424000436041400000000000000000000000000000000000000000000000000000000240404043600
041400000000000000240400362404240000000036000526040406260000000000162624040436000000000036042406260000c0c0c0c0c0c0c0c0c0c0000006
26001615151515151515151515151516000000000000242400002406151515152500000000000000000000000000000000000000000000000000000004243600
2400000000000000000000003600240043000000360000000024062600002190001626140004341616161616261404062600c0c0c0c0c0c0c0c0c0c0c0c00006
2600c000c000c000c024040616f3260000000000000000000000000006163416f325000000000005250000000000000000007000000000000000000000003600
0000000000000000000000003600000000000000360000000000062600000005151626040024343416161616260414062600c0c0c0c0c0c0c0c0c0c0c0c00006
161515151515151525002406f3260000000000000000000000000024040626040424000000000006260000000000007000000000000000350000000000003600
0000000000000000c20000000615151515250000062500000000000000000000000000000000340000000000362404062600c0c0c0c0c0c0c0c0c0c0c0c00006
16f3163416f334342600003600000000000000c2000300b200000000240626240000000000000006162500000000000000000000000000360000000000003600
0000000000000005250000000000000000000000000000000000000000000000000000000000061634343434261424062600c0c0c021a1a1a10021c0c0c00006
f3161616161616162600003600000000000000051515152500000000000626000000000000000006342600000000000000000000000000360000000000003600
00000000c2000000000000000000000000000000000000000000000021a10021000000000000061616163434342400062600c0c0c0000515152500c0c0c00006
260000c000c000c000c000360000052500000006f367f326000000000000000000002100a1210006161625000000000000000000000000061525000000000000
0000000515250000000000c200c20000000000000000000000000000000525000000000000003600000000003400000626000000000064000064000000000006
26000515151515151515152600000626000000770000007700000000000000000000000525001406163426000000002100002100000000061616000003000000
00000000000000000000003500350000350021a100030000210021000000009000000021000006f316161616260000046400002100a164a1a164a10021000064
26000000000000000000000000c20626000000770000007700000000000000000000000024240406f31626000021a1a1a1210021a1a1a106f316151515151515
15152562626262626262626262626262626262051515152573637305151515151515257373731616f31616f326000000642100a10515151515151525a1002164
26000090000000900000009000053426a1000035000000350000a10000051515257373736373730634f326a1a1a1051525a1a1a10515151616161616161616f3
1616f3a2a2a2a2a2a2a2a2a2a2a2a2a2a2a2a2f3f31616f3a3a3a3161616f31616f316a3a3a32600000000003600000064051515f31616161616161615152564
1615151515151515151515151516161615151526000000061515151515f3163416a3a3a3a3a3a3161616161515151616f315151516161616161616f316161616
f3161615151515151515151515151515151515f3161616161515151616161616161616151515161515151515161515151516f316161616161616f31616f31615
56565656465656565656565656565656565616260404040616161616161616161616161616161616f31616161616f31616161616161616f31616161616161616
161634f31616f31616f3161616161616f31616f31626040414240616f31616161616f3161616341616f3161616163416f3161634341616f31616161616161616
660000000000000000465656565666004616562604240006f3161616f316161616161616161616161616f316161616f316260404240000000000000000240414
0406162604040424000000000006342600000006f326042412121212121212121200000006f316161616f316161616161616f31616161616161616f316161616
66000000000000000000465666000000000016260414040616161634341616341616161634161616f3f316161616161616260400000000000000000000000024
04061626240414000070000100061634004300341626000005151515151515152500000006162600342600062600342600061616163416163416161616343416
66000000000000000000000000000001000016260024040616f31616161616161616161616f31616f3f316161616f31616260000002100900000900000002100
240634260024000000000000000616340000003416260000000000000000002436000000061634000626000626000626000616f3161616161616161616163416
660000000000004555555555650000000000562614241406161634161616f3161616341616161616161616163416161616260000000005151515151515250000
0006162600000000000000000006163434343434162600001212120000000000360000000616260006260006340006260006161616f316161616f31634161616
66000000000000000000465656650000004556261404040616161616163416161616161616341616163434161616161616260000000000240424000000360000
00061626000000000005151515343434142404341634151515151515250000003600000006161616163416f31616161616163416161616161616161616161616
660000960000000000000046564655555556162604240406f31616f31616161616f3161616161616161616161616f3f316261525000000000000004300360000
0006162600000000000000007700007700002406162600000000000000000000360000000616341616f316161616f31634161616f316260424040616f3f3f316
66009584940000000000000000000000000046262404140616341616161616161616161616163416161616161616f31616260077002100900090009000360000
00063426000000000000000077000077000000061626000000001212120000003600000006f3161616161616161616161616f316260424000000240406163416
66002185a10021000000000096940000000000362424140616161626040404061616161616341616161616f31616161616260077000005151515151515260000
0006f32600a10021000000007700007700000006f326000005151515151515152600000006f3161616260024040616161616f326041400000000002404061616
669000455565009000210095849400000000000000140406162604042400240404061616f31616161616161616161616f3260077000000240436042400360000
0006f31615152500000000000515152500000006f326000000000000000000003600000006f3260414000000000000140406f326040000000000002404061616
565555565656555565000000850000000000000000240406260404000000000004040616161616161634161616163416f3671525000000002436000100360000
0006f32604042400000000000616166700000006f326000000121212000000003600000006f3260404240001000000240406672600000000110000002406f316
565656565656165656555565869400000000000000001406260424000043000000040616161616f31634161616161616f3260000000000000036000000360000
00061626040000000000000000000036000000061616151515151515250000003600000006162600240000000000000000000077000000000000000000061616
56565656565656565656565665000000000000000000246726240000000000000024061616161616161616161616161616260000000000000000000000a50000
000064000000000000000000000000b500000000640424000000000000000035c50000000064000000000000000000000000007700000005152500000006f334
56565616565656161656565656556500000000000000000077000000000300000000000000002404042400002404000064000000000035000000000000000000
000064000000210000a1000021000000000000006400000000000000000000360000000000640000000000000000051515151515151515f31616151515161616
56565656565656565616565656566600000000000000000077000000051525000000000000000024000000000000000064000000000036000000000000000000
000064000000000515151525000000000000000064000000000000000000003600000000006400000000000000000616341616f3161616163434161616f31616
56565656565616565656561616561635355535553535353535353535161616151515151515151515151515151515151515151515151516151515151515151515
1515151515151516161616161515151515151515151515151515151515151516151515151515151515151515151516f316161616341616f3161616161616f316
__gff__
0000000000000000000000000000000000000000000000000000000000000000000000000000000000000000000000000101010100000000000000000000000100000000000000000000000000000000010101010101010100000000000000000101010101010101000000000000000000000000000000010000000000000000
__map__
6565656566646565656565646565656565656565660000000000000064656664656564666564656565656565656565656565656665656566666465656465656775756466656564656565666664656565656565666565656665656565656565656665656665656565656565656566000000603f61616161616161616161613f61
656600000000000000000000000000646564660000000000000000000000000000000000000000646565656565656565660000000000000000000000000064660000222222222222222222220000006565660c0c0c0c0c0c0c0c646565660000000000000000646565656566660000000060624040410000410000000000603f
00000000000000000000000000000000670000000000000000000c000000000000000000000007000064666565656566000000000000000000000000000064660054555555555555555555560034006566000c0c0c0c0c0c0c0c0065650000000000000000000064666566000000000000004042410000424200424041006061
000000000000000000000000000000000000000000000000000000000000000000000000000000000000006465656600000000000000124400090909001264660065656567000064656565650044006566000c0c0c0c0c0c0c0c00757500000000000000000000000000000000000000000000414000000c0000004000006061
000000000000000000040000000000000000000000000000000000000000000000000047004400004744006465656600000000000000005455555555560064660021212121210000000000655556006566000c0c0c0c0c0c0c0c00757500000012004709120044470030004700000000000000000000410c000000000000603f
00000000000000000000000000000000000000000000000000000000000000000000545555555555555600006465660900470012000000646565656566000064555555555556474400000000006700656556090909090909090954657500000000545556000054555555555600000000002c00000000425300000000002c6061
0c69490004000000000000000000000000000000000000000000000000000c0c0000000c64656565656600006465655555555600000000646565656566000064656565656565555556000000006700656565555555555555555565656500000000000000000000646565616600000000005051515151513f5152000000506161
0c484900000000000000000000000000000000000000040000000c0000005456000000006465656565660000646566000000000000470064650c0c0c0c44006465656565656600000000004400670065656565656565656565656565660000124409001200000064656565660044000000630000000042404200000000006061
5958000000000000000000000000000000000000000000000000000000000c0c000000006700000030004744646600000000000000570064655555555556006465646565000000000c00545555660065656565656565656565656565660000005455560000000064616165655556000000630000000000000000000000416061
4768490000000000000c000000000000000000000000000000000000000000001244094767000054555555556600000c0c00004400670064656565656600470c0c0c0c67000000000c00000000000000000000646565666564656665660000000000000000000064616565656600000000630000002b00000000000042406061
555600000000000000000c0069490000000000000000000000000000000000000054555566000000000000000000000c0c00005700670064656565656600545555555566000000000c00000000000000000000000007000000000000000000001209444712000064656565616600000000634100005051515151515151516161
6565560047014500440c00595800000000000000000000001244094700120000006465660000040000000000000047004400006700670064656565660000006465656566000000000c00000000000000000000000000000007000000000000000054555600000064656161616200000000634000000000000000000041006061
6565655555555555555644006849470044000000000047440054555556004709446465660000000000000000040054555556006700670064656565660000006465660000000030000000440012090909120000440000004700000007440c0c0c47656565004744646565616162000000006340400000000c0000004240006061
65656565656565656565555555555555555626262654555555656565655555555565660c00000000040000000000646565652665266526656565654709000021222100004744571a0044574700545556000000545626545626545626545555555565656555555565656565656647001a006300404200000c000000004240603f
6565656565656565656565656565656565652a2a2a656565656565656565656565660c0c00474700440047004400646565652a652a652a656565655555555555555555555555655555556555556565664444476465656565656565656565656565656565656565616165656561515551516140002b00000c00002c0040506161
65656565656565656565656565656565656565656565656565656565656565656565555555555555555555555555656565656565656565656565656565656565656565656565656565656565656565655555556565656565656565656565656565656565656565656565656561656565616151515152000c0050515151616161
6161616161616161616161616161616161616161616161613f3f3f3f3f3f3f3f6161613f616161616161613f61616161616161616161616161616161616161616161616161616161616161616161616161616161616161616161616161616161616161616161616161616161616161613f3f3f616162000c00603f613f3f3f61
6200000000000000000000000000000042424042404140603f6200606200603f616161616161613f616161616200000000000000000000000000410000000000004140404040404042000000004240404100000000004140406300000000000000000000000000000000000000004140630060616162000c0060613f62006061
6200003400000000000000000000000000000042404041603f6200606200603f616161613f6161616161613f6200000000000000000000000000424042000000424242414040414242000000070000420000000000000042406300120000000000000009000000000009001200424240605362000000000c0000000060536161
6200000000000000000000000400000000000000004140603f6200606200603f61616161616161613f6161616200000000000000000000000000000000000000000000000040000000000007000000000034000000003400416300505151515151515151515151515151520000000042606200000000000c0000000000603f61
6200505151515151515152000004000000000000424242603f6200606200603f620000006061616161616161620053000000000000000000000000000000000000000000000000000000070000000000000000000000000040630000000000006061624041000000000000000000300060620000000000000000000000606161
62000c0c0c0c0c0c0c006341000000000000000000000000606200606200606162000000002122210000212221006051515200000000000000000000000000000000000000000000000000000000000000000000000000424060515151520000606162404200000000000000005051516200000400000040410000040000603f
6151515151515151520063404200005051520000000000002122002122002121000030005051515151515151515161616162000000000000000000000000000000000030000000000000505152000000505152410000004200004140410000006061624200002121212121212160616162000000004240400000000000006061
62000c0c0c0c0c0c0c006300000000603f6151515151515151523650523650515151515161613f6161613f616161613f620000000400000000000000000000505151515151515200000042400000000000000040420000000041404042420000603f620000005051515151515162000000000000000000424200000042416061
62005051515151515151620000004160613f6161616161613f613a3f613a6161613f613f61616161616161613f3f6162000000000000000000000000000000004100603f624041000000000000000000000042420000000000424240000000006061620000000000424042420000000000004100000000000000000000426061
62000c0c0c0c0c0c0c00000000424060616161616161613f61616161616161613f613f613f61613f61616161613f6162410000000000000400000000000000424040603f6240420000000000000000000000000000000000000000000000000060613f520000000000000000000000004240420000000000000000000000603f
615151515151515151515200000042603f61613f61616161616161616161616161616161616161620000000000606162400041404100000000000004000000000040603f62420000000000000000000000000041000000000000000000000000603f61620000212121212121212100000000000000000030000000000041603f
3f6161616161613f763f6200000000002222222222222222222222222222222200004240420000000000100000006062404040404242000000000000000000000000606162404100002b000000000000505152404100002b0000000000000000603f616200505151515151515151515152000000005051515152000042406061
624040410000770000006300000000000000000000000000000000000000000000000000000000070000000000076062004200424040000000000000000000000000603f615152001a50515152373637606162373637505152373737505151516161616200603f61616161616161613f61262626262661613f26262626266161
6240420000007700000000000000000021212121000021212121000021212121000000000000000000000000000060620000000000424200420000000000000000006061613f615151616161613a3a3a3f61613a3a3a613f613a3a3a61613f6161613f6200002323230c0c232323603f612a2a2a2a2a6161612a2a2a2a2a3f61
6242000c000077000000000000000050515151515151515151515151515151515200300000000000005051520000606237363737373737373737373737363737373761616161616161613f6161515151613f6151515161613f5151513f3f61616161613f5151515151515151515161616151515151513f61615151515151613f
6152000c0050515151515151515151613f613f6161616161613f616161613f616151515151515151513f3f3f51513f613a3a3a3a3a3a3a3a3a3a3a3a3a3a3a3a3a3a6161613f613f61616161613f6161616161613f6161616161613f6161613f613f616161616161613f61613f6161613f3f6161616161616161616161616161
